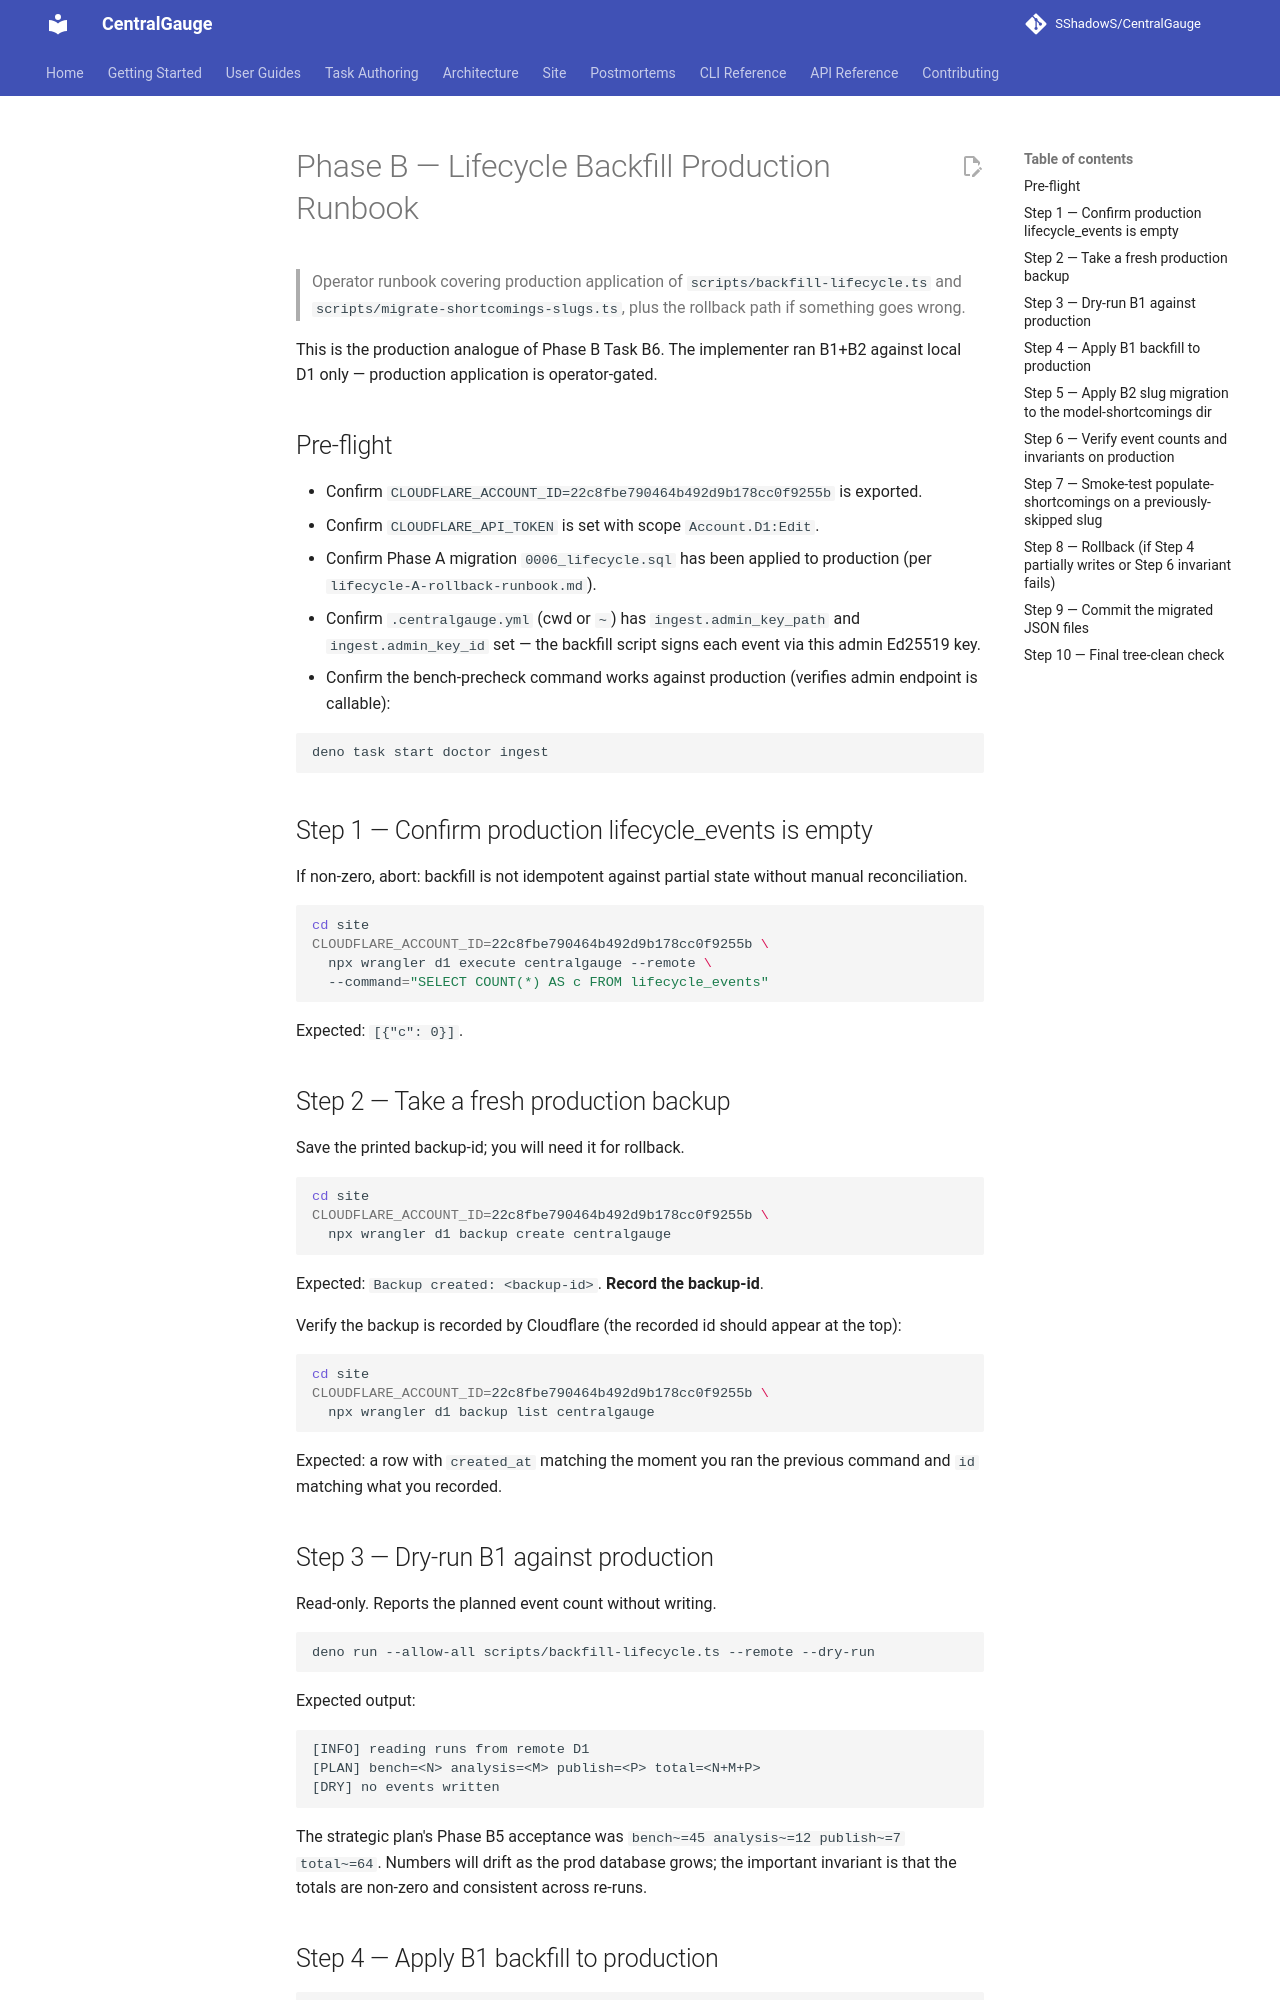

repository: SShadowS/CentralGauge · page: superpowers/plans/2026-04-29-lifecycle-B-rollback-runbook/index.html · generator: mkdocs

# Phase B — Lifecycle Backfill Production Runbook

> Operator runbook covering production application of `scripts/backfill-lifecycle.ts` and `scripts/migrate-shortcomings-slugs.ts`, plus the rollback path if something goes wrong.

This is the production analogue of Phase B Task B6. The implementer ran B1+B2 against local D1 only — production application is operator-gated.

## Pre-flight

- Confirm `CLOUDFLARE_ACCOUNT_ID=22c8fbe790464b492d9b178cc0f9255b` is exported.
- Confirm `CLOUDFLARE_API_TOKEN` is set with scope `Account.D1:Edit`.
- Confirm Phase A migration `0006_lifecycle.sql` has been applied to production (per `lifecycle-A-rollback-runbook.md`).
- Confirm `.centralgauge.yml` (cwd or `~`) has `ingest.admin_key_path` and `ingest.admin_key_id` set — the backfill script signs each event via this admin Ed25519 key.
- Confirm the bench-precheck command works against production (verifies admin endpoint is callable):

  ```bash
  deno task start doctor ingest
  ```

## Step 1 — Confirm production lifecycle_events is empty

If non-zero, abort: backfill is not idempotent against partial state without manual reconciliation.

```bash
cd site
CLOUDFLARE_ACCOUNT_ID=22c8fbe790464b492d9b178cc0f9255b \
  npx wrangler d1 execute centralgauge --remote \
  --command="SELECT COUNT(*) AS c FROM lifecycle_events"
```

Expected: `[{"c": 0}]`.

## Step 2 — Take a fresh production backup

Save the printed backup-id; you will need it for rollback.

```bash
cd site
CLOUDFLARE_ACCOUNT_ID=22c8fbe790464b492d9b178cc0f9255b \
  npx wrangler d1 backup create centralgauge
```

Expected: `Backup created: <backup-id>`. **Record the backup-id**.

Verify the backup is recorded by Cloudflare (the recorded id should appear at the top):

```bash
cd site
CLOUDFLARE_ACCOUNT_ID=22c8fbe790464b492d9b178cc0f9255b \
  npx wrangler d1 backup list centralgauge
```

Expected: a row with `created_at` matching the moment you ran the previous command and `id` matching what you recorded.

## Step 3 — Dry-run B1 against production

Read-only. Reports the planned event count without writing.

```bash
deno run --allow-all scripts/backfill-lifecycle.ts --remote --dry-run
```

Expected output:

```
[INFO] reading runs from remote D1
[PLAN] bench=<N> analysis=<M> publish=<P> total=<N+M+P>
[DRY] no events written
```

The strategic plan's Phase B5 acceptance was `bench~=45 analysis~=12 publish~=7 total~=64`. Numbers will drift as the prod database grows; the important invariant is that the totals are non-zero and consistent across re-runs.
